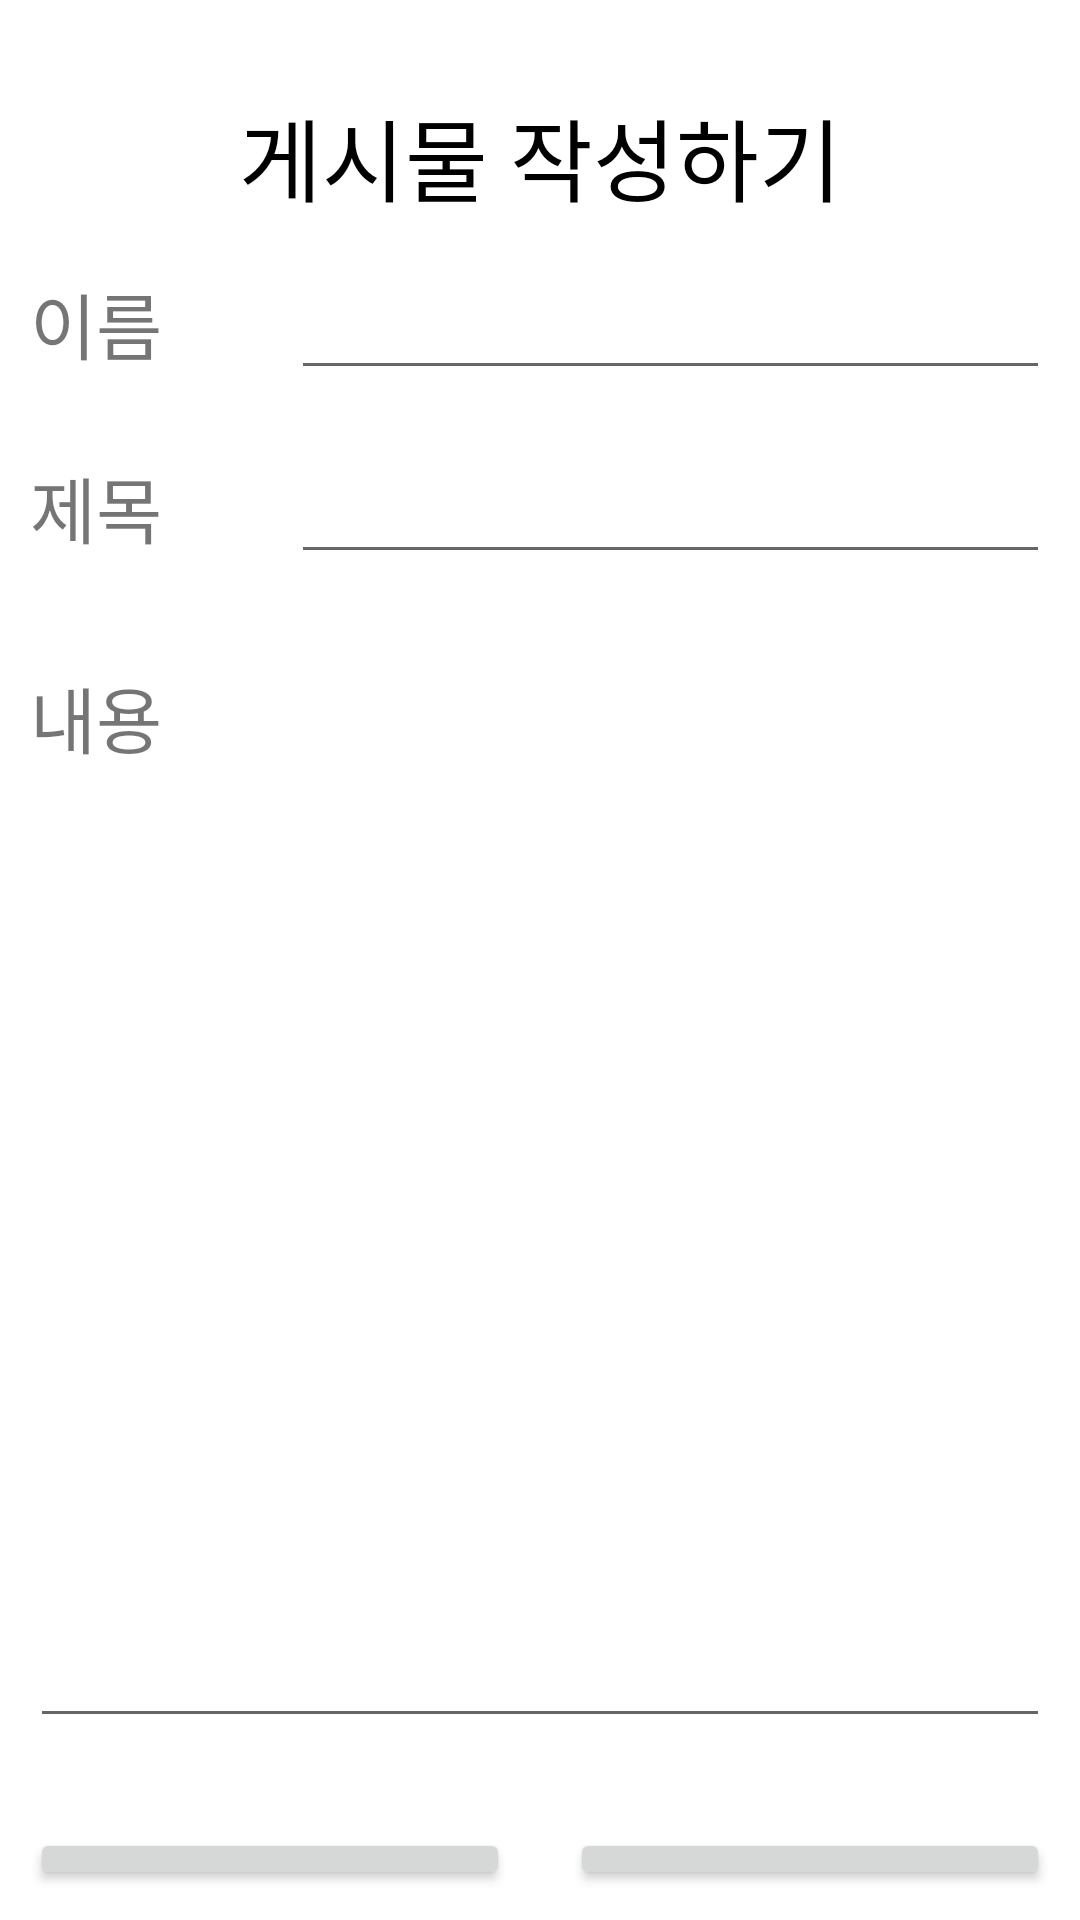

This screen was rendered from an Android layout file. Write that file and the resources it references.
<!-- AndroidManifest.xml: application theme Theme.FinalExam -->
<!-- res/layout/activity_write.xml -->
<?xml version="1.0" encoding="utf-8"?>
<LinearLayout xmlns:android="http://schemas.android.com/apk/res/android"
    xmlns:app="http://schemas.android.com/apk/res-auto"
    xmlns:tools="http://schemas.android.com/tools"
    android:id="@+id/TextTitle"
    android:layout_width="match_parent"
    android:layout_height="match_parent"
    android:orientation="vertical"
    tools:context=".WriteActivity">

    <LinearLayout
        android:layout_width="match_parent"
        android:layout_height="wrap_content"
        android:orientation="horizontal">

        <TextView
            android:id="@+id/textView20"
            android:layout_width="wrap_content"
            android:layout_height="wrap_content"
            android:layout_marginTop="30dp"
            android:layout_weight="1"
            android:gravity="center"
            android:text="게시물 작성하기"
            android:textColor="#000000"
            android:textColorLink="@color/purple_500"
            android:textSize="30sp" />
    </LinearLayout>

    <LinearLayout
        android:layout_width="match_parent"
        android:layout_height="wrap_content"
        android:layout_marginTop="15dp"
        android:orientation="horizontal">

        <TextView
            android:id="@+id/textView21"
            android:layout_width="wrap_content"
            android:layout_height="wrap_content"
            android:layout_marginStart="10dp"
            android:layout_marginLeft="10dp"
            android:layout_weight="1"
            android:text="이름"
            android:textSize="24sp" />

        <EditText
            android:id="@+id/Textname"
            android:layout_width="wrap_content"
            android:layout_height="wrap_content"
            android:layout_marginEnd="10dp"
            android:layout_marginRight="10dp"
            android:layout_weight="1"
            android:ems="10"
            android:inputType="textPersonName" />
    </LinearLayout>

    <LinearLayout
        android:layout_width="match_parent"
        android:layout_height="wrap_content"
        android:layout_marginTop="20dp"
        android:orientation="horizontal">

        <TextView
            android:id="@+id/textView22"
            android:layout_width="wrap_content"
            android:layout_height="wrap_content"
            android:layout_marginStart="10dp"
            android:layout_marginLeft="10dp"
            android:layout_weight="1"
            android:text="제목"
            android:textSize="24sp" />

        <EditText
            android:id="@+id/Texttitle"
            android:layout_width="wrap_content"
            android:layout_height="wrap_content"
            android:layout_marginEnd="10dp"
            android:layout_marginRight="10dp"
            android:layout_weight="1"
            android:ems="10"
            android:inputType="textPersonName" />
    </LinearLayout>

    <LinearLayout
        android:layout_width="match_parent"
        android:layout_height="wrap_content"
        android:layout_marginTop="20dp"
        android:orientation="horizontal">

        <TextView
            android:id="@+id/textView23"
            android:layout_width="wrap_content"
            android:layout_height="wrap_content"
            android:layout_marginStart="10dp"
            android:layout_marginLeft="10dp"
            android:layout_marginTop="10dp"
            android:layout_weight="1"
            android:text="내용"
            android:textSize="24sp" />
    </LinearLayout>

    <LinearLayout
        android:layout_width="match_parent"
        android:layout_height="303dp"
        android:layout_marginStart="10dp"
        android:layout_marginLeft="10dp"
        android:layout_marginTop="20dp"
        android:layout_marginEnd="10dp"
        android:layout_marginRight="10dp"
        android:orientation="horizontal">

        <MultiAutoCompleteTextView
            android:id="@+id/Textcontent"
            android:layout_width="wrap_content"
            android:layout_height="match_parent"
            android:layout_weight="1"
            android:lines="15" />
    </LinearLayout>

    <LinearLayout
        android:layout_width="match_parent"
        android:layout_height="match_parent"
        android:layout_marginTop="20dp"
        android:orientation="horizontal">

        <Button
            android:id="@+id/backCommunity"
            android:layout_width="wrap_content"
            android:layout_height="wrap_content"
            android:layout_margin="10dp"
            android:layout_weight="1"
            android:text="돌아가기" />

        <Button
            android:id="@+id/writeFinish"
            android:layout_width="wrap_content"
            android:layout_height="wrap_content"
            android:layout_margin="10dp"
            android:layout_weight="1"
            android:text="등록하기" />
    </LinearLayout>
</LinearLayout>
<!-- resources referenced by this layout -->
<resources>
  <color name="purple_500">#215CF3</color>
  <style name="Theme.FinalExam" parent="Theme.MaterialComponents.DayNight.NoActionBar">
          
          <item name="colorPrimary">@color/purple_500</item>
          <item name="colorPrimaryVariant">@color/purple_700</item>
          <item name="colorOnPrimary">@color/white</item>
          
          <item name="colorSecondary">@color/teal_200</item>
          <item name="colorSecondaryVariant">@color/teal_700</item>
          <item name="colorOnSecondary">@color/black</item>
          
          <item name="android:statusBarColor" tools:targetApi="l">?attr/colorPrimaryVariant</item>
          
      </style>
  <color name="purple_700">#215CF3</color>
  <color name="white">#FFFFFFFF</color>
  <color name="teal_200">#215CF3</color>
  <color name="teal_700">#FF018786</color>
  <color name="black">#FF000000</color>
</resources>
